Labelled photos from "dataset", an image-classification folder in SnehalThakur/ComputerVision-CV. The possible labels are: black-grass, charlock, cleavers, common chickweed, common wheat, fat hen, loose silky-bent, maize, scentless mayweed, shepherds purse, small-flowered cranesbill, sugar beet.

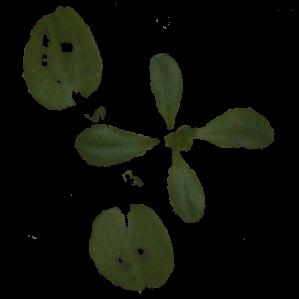
Label: cleavers

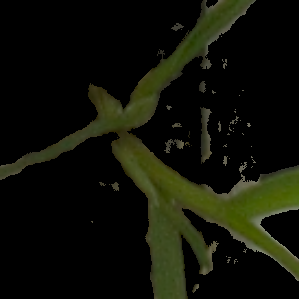
Label: loose silky-bent

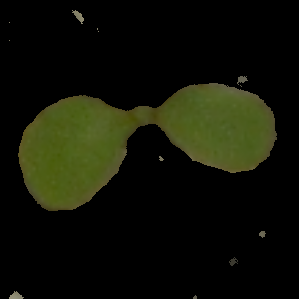
Label: shepherds purse

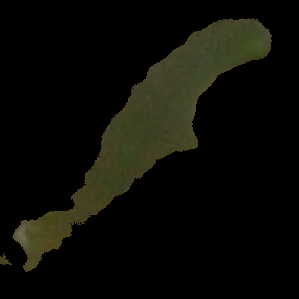
Label: common wheat

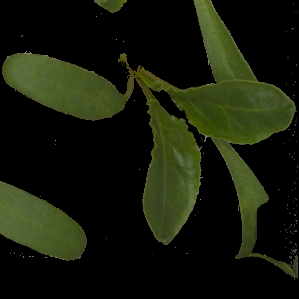
Label: sugar beet

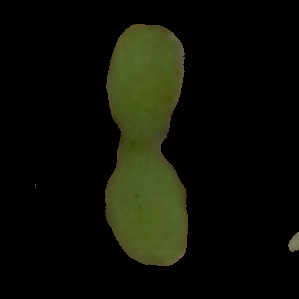
Label: scentless mayweed
